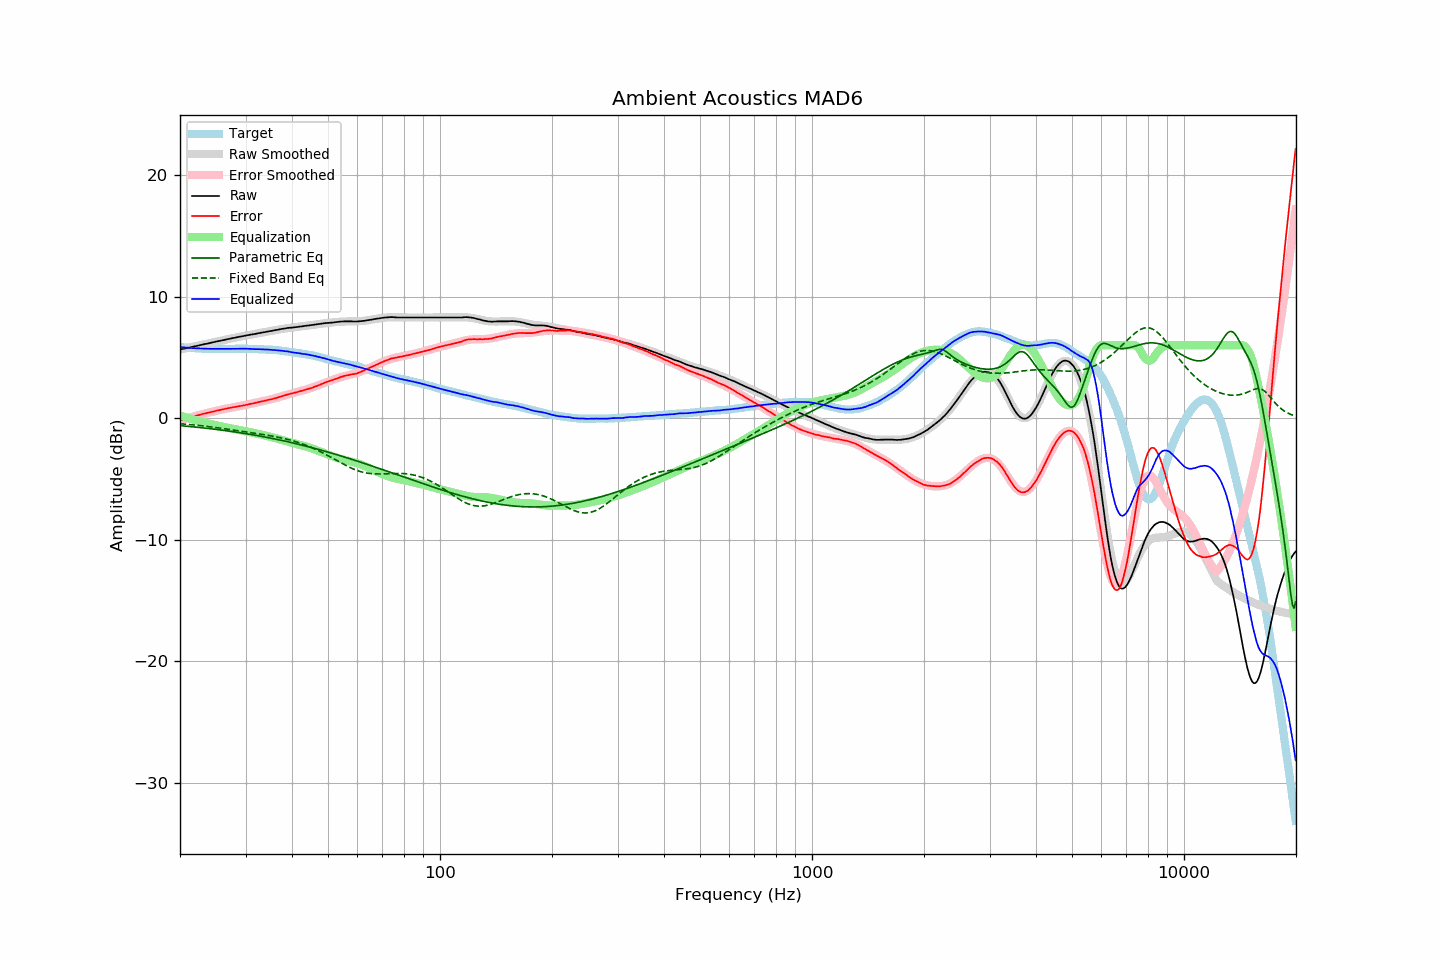

Values plotted in this chart, from the file beside it:
frequency, raw, error, smoothed, error_smoothed, equalization, parametric_eq, fixed_band_eq, equalized_raw, equalized_smoothed, target
20.00, 5.64, -0.20, 5.64, -0.21, 0.21, -0.62, -0.47, 5.85, 5.84, 5.84
20.20, 5.67, -0.16, 5.67, -0.16, 0.16, -0.63, -0.48, 5.83, 5.83, 5.83
20.40, 5.70, -0.12, 5.70, -0.12, 0.12, -0.64, -0.49, 5.82, 5.82, 5.82
20.61, 5.73, -0.08, 5.73, -0.08, 0.08, -0.66, -0.50, 5.81, 5.81, 5.81
20.81, 5.75, -0.04, 5.75, -0.04, 0.04, -0.67, -0.51, 5.79, 5.80, 5.79
21.02, 5.78, -0.00, 5.78, -0.00, 0.00, -0.68, -0.52, 5.78, 5.79, 5.78
21.23, 5.81, 0.04, 5.81, 0.04, -0.04, -0.69, -0.53, 5.77, 5.78, 5.77
21.44, 5.84, 0.06, 5.84, 0.07, -0.07, -0.71, -0.55, 5.77, 5.77, 5.78
21.66, 5.87, 0.11, 5.87, 0.11, -0.11, -0.72, -0.56, 5.76, 5.76, 5.76
21.87, 5.90, 0.14, 5.90, 0.15, -0.15, -0.73, -0.57, 5.75, 5.75, 5.76
22.09, 5.93, 0.19, 5.93, 0.19, -0.19, -0.75, -0.59, 5.74, 5.74, 5.74
22.31, 5.96, 0.22, 5.96, 0.22, -0.22, -0.76, -0.60, 5.74, 5.74, 5.74
22.54, 5.99, 0.26, 5.99, 0.26, -0.26, -0.77, -0.61, 5.73, 5.73, 5.73
22.76, 6.02, 0.29, 6.02, 0.29, -0.29, -0.79, -0.63, 5.73, 5.72, 5.73
22.99, 6.05, 0.33, 6.05, 0.33, -0.33, -0.80, -0.64, 5.72, 5.72, 5.72
23.22, 6.08, 0.37, 6.08, 0.36, -0.36, -0.82, -0.66, 5.72, 5.72, 5.71
23.45, 6.10, 0.38, 6.10, 0.39, -0.39, -0.83, -0.67, 5.71, 5.71, 5.72
23.69, 6.13, 0.42, 6.13, 0.43, -0.43, -0.84, -0.69, 5.70, 5.71, 5.71
23.92, 6.16, 0.47, 6.16, 0.46, -0.46, -0.86, -0.70, 5.70, 5.70, 5.69
24.16, 6.19, 0.49, 6.19, 0.49, -0.49, -0.88, -0.72, 5.70, 5.70, 5.70
24.40, 6.22, 0.52, 6.22, 0.52, -0.52, -0.89, -0.74, 5.70, 5.70, 5.70
24.65, 6.25, 0.55, 6.25, 0.55, -0.55, -0.91, -0.75, 5.70, 5.70, 5.70
24.89, 6.28, 0.58, 6.28, 0.58, -0.58, -0.92, -0.77, 5.70, 5.70, 5.70
25.14, 6.31, 0.62, 6.31, 0.61, -0.61, -0.94, -0.79, 5.70, 5.69, 5.69
25.39, 6.33, 0.64, 6.33, 0.64, -0.64, -0.96, -0.81, 5.69, 5.69, 5.69
25.65, 6.36, 0.67, 6.36, 0.67, -0.67, -0.97, -0.83, 5.69, 5.69, 5.69
25.91, 6.39, 0.70, 6.39, 0.70, -0.70, -0.99, -0.84, 5.69, 5.69, 5.69
26.16, 6.42, 0.72, 6.42, 0.73, -0.73, -1.01, -0.86, 5.69, 5.69, 5.70
26.43, 6.45, 0.75, 6.45, 0.76, -0.76, -1.03, -0.88, 5.69, 5.69, 5.70
26.69, 6.48, 0.78, 6.48, 0.78, -0.78, -1.04, -0.90, 5.70, 5.69, 5.70
26.96, 6.51, 0.81, 6.50, 0.81, -0.81, -1.06, -0.92, 5.70, 5.70, 5.69
27.23, 6.53, 0.84, 6.53, 0.83, -0.83, -1.08, -0.94, 5.70, 5.70, 5.69
27.50, 6.56, 0.87, 6.56, 0.86, -0.86, -1.10, -0.96, 5.70, 5.70, 5.69
27.77, 6.59, 0.89, 6.59, 0.88, -0.88, -1.12, -0.98, 5.71, 5.70, 5.70
28.05, 6.61, 0.91, 6.61, 0.91, -0.91, -1.14, -1.00, 5.70, 5.70, 5.70
28.33, 6.64, 0.93, 6.64, 0.93, -0.93, -1.16, -1.02, 5.70, 5.71, 5.71
28.62, 6.67, 0.96, 6.67, 0.96, -0.96, -1.18, -1.04, 5.71, 5.71, 5.71
28.90, 6.69, 0.97, 6.69, 0.98, -0.98, -1.20, -1.06, 5.71, 5.71, 5.72
29.19, 6.72, 1.00, 6.72, 1.01, -1.01, -1.22, -1.08, 5.71, 5.71, 5.71
29.48, 6.74, 1.03, 6.74, 1.03, -1.03, -1.24, -1.10, 5.71, 5.71, 5.71
29.78, 6.77, 1.06, 6.77, 1.06, -1.06, -1.26, -1.12, 5.71, 5.71, 5.71
30.08, 6.80, 1.09, 6.79, 1.09, -1.09, -1.28, -1.14, 5.71, 5.71, 5.71
30.38, 6.82, 1.12, 6.82, 1.11, -1.11, -1.30, -1.16, 5.71, 5.70, 5.70
30.68, 6.84, 1.14, 6.84, 1.14, -1.14, -1.32, -1.18, 5.70, 5.70, 5.70
30.99, 6.87, 1.17, 6.87, 1.17, -1.17, -1.35, -1.20, 5.70, 5.70, 5.69
31.30, 6.89, 1.20, 6.89, 1.20, -1.20, -1.37, -1.22, 5.69, 5.69, 5.69
31.61, 6.91, 1.22, 6.91, 1.23, -1.23, -1.39, -1.24, 5.68, 5.69, 5.69
31.93, 6.93, 1.26, 6.94, 1.26, -1.26, -1.41, -1.26, 5.67, 5.68, 5.67
32.24, 6.96, 1.28, 6.96, 1.29, -1.29, -1.44, -1.28, 5.67, 5.67, 5.68
32.57, 6.99, 1.32, 6.99, 1.32, -1.32, -1.46, -1.30, 5.67, 5.67, 5.66
32.89, 7.01, 1.35, 7.01, 1.35, -1.35, -1.49, -1.32, 5.66, 5.66, 5.66
33.22, 7.04, 1.38, 7.03, 1.37, -1.37, -1.51, -1.34, 5.67, 5.66, 5.66
33.55, 7.06, 1.40, 7.06, 1.40, -1.40, -1.54, -1.36, 5.66, 5.65, 5.66
33.89, 7.08, 1.43, 7.08, 1.43, -1.43, -1.56, -1.38, 5.65, 5.65, 5.64
34.23, 7.11, 1.48, 7.11, 1.47, -1.47, -1.59, -1.40, 5.64, 5.64, 5.63
34.57, 7.13, 1.50, 7.13, 1.50, -1.50, -1.61, -1.43, 5.63, 5.63, 5.63
34.92, 7.15, 1.53, 7.16, 1.53, -1.53, -1.64, -1.45, 5.62, 5.63, 5.62
35.27, 7.18, 1.55, 7.18, 1.56, -1.56, -1.66, -1.47, 5.62, 5.62, 5.63
35.62, 7.20, 1.59, 7.21, 1.60, -1.60, -1.69, -1.50, 5.60, 5.61, 5.61
35.97, 7.23, 1.62, 7.23, 1.63, -1.63, -1.72, -1.52, 5.60, 5.60, 5.61
... 635 more rows
